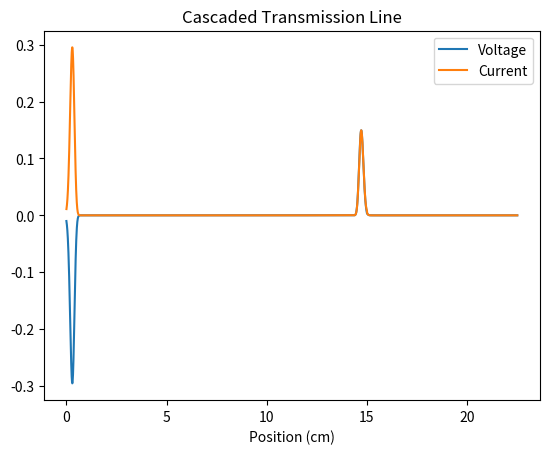
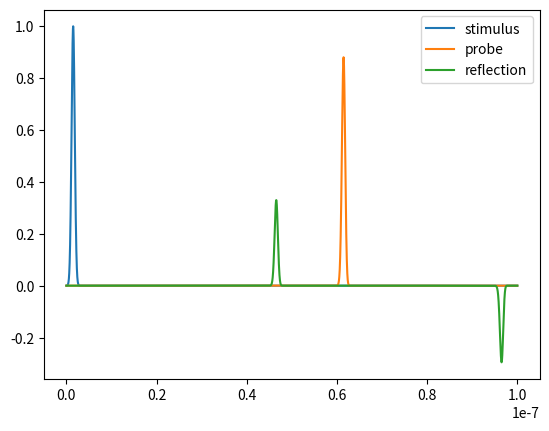
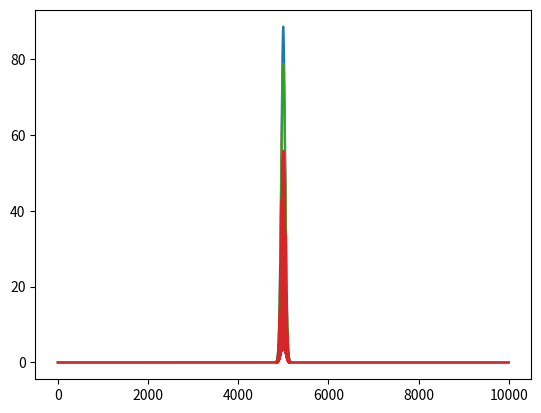

Write the Python code that produced these figures, in order.
import numpy as np
import matplotlib.pyplot as plt
from numpy import sqrt
from math import ceil
from math import sqrt
from cmath import log

ps = 1E-12
c = 3E8

delta_t = 10 * ps  # time step
delta_x = c * delta_t * 2   #cm


def stimulus(t):
    tau = 50 * delta_t
    t0 = 3 * tau
    return np.exp(-((t - t0) / tau) ** 2)


#stimulus_index = 20  # round(num_points / 2)


def calc_i_next(i_prev, v_now, L):
    return i_prev - (delta_t / (L * delta_x)) * (v_now[1:] - v_now[0:-1])


def calc_v_next(v_prev, i_now, v_next_left, v_next_right, C):
    result = v_prev[1:-1] - (delta_t / (C * delta_x)) * (i_now[1:] - i_now[0:-1])
    return np.concatenate((np.array([v_next_left]),
                           result,
                           np.array([v_next_right])))


class TransmissionLine:
    def __init__(self, z0, Er, length_cm):
        self.z0 = z0   # characteristic impedance
        self.vp = c / np.sqrt(Er)  # propagation velocity
        self.L = self.z0 / self.vp  # pul inductance (H/m)
        self.C = 1 / (self.z0 * self.vp)  # cap pul  (F/m)
        # number of spatial steps for this line 
        self.num_dx = ceil(length_cm/delta_x)  

        # arrays for FDTD calculation
        self.v_p = np.zeros(self.num_dx)
        self.i_p = np.zeros(self.num_dx - 1)
        self.v_a = np.zeros(self.num_dx)
        self.i_b = np.zeros(self.num_dx - 1)
        self.v_c = np.zeros(self.num_dx)
        self.i_d = np.zeros(self.num_dx - 1)

    def transmitted_voltage_right(self):
        return 1 / 2 * (self.v_p[-2] + (self.i_d[-1] + self.i_b[-1]) / 2 * self.z0)

    def transmitted_voltage_left(self):
        return 1 / 2 * (self.v_p[1] - (self.i_d[0] + self.i_b[0]) / 2 * self.z0)


fast_forward_n = 200  # only plots every n iterations to speed up calculation


class Setup:
    def __init__(self):
        self.tline_chain = []
        self.sftf_source = None

    def config_sftf_measurement(self, stim_length, probe_length, stim_function, num_cycles):
        stim_index = ceil(stim_length / delta_x)
        probe_index = ceil(probe_length / delta_x)
        self.sftf_source = (stim_index, probe_index, stim_function, num_cycles)

    def add_tline_to_chain(self, tline):
        self.tline_chain.append(tline)

    def calc_freq_domain(self,refl_array, plt, stim_array,\
            probe_array1, probe_array2, i_probe,\
            probe_offset, begin_impedance, end_impedance):
        plt.figure(3)
        in_fft = np.fft.fft(stim_array)
        probe_fft1 = np.fft.fft(probe_array1)
        probe_fft2 = np.fft.fft(probe_array2)
        refl_fft = np.fft.fft(refl_array)
        i_probe_fft = np.fft.fft(i_probe)


        plt.plot(np.fft.fftshift(np.abs(in_fft)))
        plt.plot(np.fft.fftshift(np.abs(probe_fft1)))
        plt.plot(np.fft.fftshift(np.abs(probe_fft2)))
        plt.plot(np.fft.fftshift(np.abs(refl_fft)))

        #Calc Reflection
        input_voltage = sum(abs(in_fft))
        refl_voltage = sum(abs(refl_fft))
        s11 = refl_voltage / input_voltage
        print("S11: " + str(s11))

        #Calc Transmission
        output_voltage1_mag = sum(abs(probe_fft1))
        s21 = (output_voltage1_mag / sqrt(end_impedance))\
                /(input_voltage/ sqrt(begin_impedance))
        print("S21: " + str(s21))

        print("Total power: " + str(s11**2 + s21**2))

        #Calc Gamma     -- Adjust reflection to have variable location
        output_voltage2_mag = sum(abs(probe_fft2))

        output_voltage1 = sum(probe_fft1)
        output_voltage2 = sum(probe_fft2)
        gamma = (1/(probe_offset * delta_x) )* log(output_voltage2/output_voltage1_mag)
        print("Gamma: " + str(gamma))
    
        #Calc Characteristic Impedance --V / I_avg
        z0 = output_voltage1_mag / sum(abs(i_probe_fft)) 
        print("Characteristic Impedance: " + str(z0))
        
        



    def run_sim(self):
        # extract SFTF/probe configuration from tuple
        probe_offset = 10 #TODO this was randomly chosen
        num_cycles = self.sftf_source[3]
        stim_function = self.sftf_source[2]
        probe_index = self.sftf_source[1]
        stim_index = self.sftf_source[0]
        total_points = sum(line.num_dx for line in self.tline_chain)
        stim_array = []
        probe_array1 = []
        probe_array2 = []
        i_probe = []
        refl_array = []


        plt.ion()  # Turn on interactive mode
        fig, ax = plt.subplots()
        x = np.array(range(0, total_points)) * delta_x
        line = ax.plot(x, np.zeros(total_points), label='Voltage')
        line2 = ax.plot(x, np.zeros(total_points),label='Current')
        ax.set_xlabel("Position (cm)")
        ax.set_title('Cascaded Transmission Line')
        ax.legend()

        # Update function
        def update_plot(new_x, new_y, new_x2, new_y2):
            ax.cla()  # Clear the current axes
            ax.plot(new_x, new_y, label='Voltage')
            ax.plot(new_x2, new_y2,label='Current')  # Redraw with updated data
            ax.set_xlabel("Position (cm)")
            ax.set_title('Cascaded Transmission Line')
            ax.legend()
            
            # plt.ylim([-0.5, 1.1])
            plt.draw()

        for n in range(0, num_cycles):
            time = n * delta_t

            num_tlines = len(self.tline_chain)
            for idx, line in enumerate(self.tline_chain):

                feed_line = self.tline_chain[idx-1] if idx > 0 else None
                fed_line = self.tline_chain[idx+1] if idx < num_tlines - 1 else None

                # update voltage using central differencing
                if feed_line is None:
                    left_voltage = line.v_p[1]
                else:
                    left_gamma = (line.z0 - feed_line.z0) / (line.z0 + feed_line.z0)
                    from_line_wave = line.transmitted_voltage_left()
                    from_feed_wave = feed_line.transmitted_voltage_right()
                    left_voltage = ((1 + left_gamma) * from_feed_wave + (1 - left_gamma) * from_line_wave)

                if fed_line is None:
                    right_voltage = line.v_p[-2]
                else:
                    from_line_wave = line.transmitted_voltage_right()
                    from_fed_wave = fed_line.transmitted_voltage_left()
                    right_gamma = (fed_line.z0 - line.z0) / (fed_line.z0 + line.z0)
                    right_voltage = ((1 + right_gamma) * from_line_wave + (1 - right_gamma) * from_fed_wave)

                line.v_c = calc_v_next(line.v_a, line.i_b, left_voltage, right_voltage, line.C)

                if idx == 0:
                    # add SF/TF stimulus source
                    line.v_c[stim_index + 1] += stim_function(time) / 2
                    line.i_b[stim_index] += stim_function(time - delta_t / 2) / line.z0 / 2

                # update i from central differencing
                line.i_d = calc_i_next(line.i_b, line.v_c, line.L)

                # store last 3 voltages and currents for central differencing and absorbing BCs
                line.v_p = line.v_a.copy()
                line.v_a = line.v_c.copy()
                line.i_p = line.i_b.copy()
                line.i_b = line.i_d.copy()

            combined_voltage = np.concatenate(
                tuple(line.v_c for line in self.tline_chain)
            )
            combined_current_norm = np.concatenate(
                tuple(line.i_d * line.z0 for line in self.tline_chain)
            )
            combined_current = np.concatenate(
                tuple(line.i_d  for line in self.tline_chain)
            )
            combined_current_prev = np.concatenate(
                tuple(line.i_p  for line in self.tline_chain)
            )
            current_x = np.concatenate(
                tuple((np.arange(0, line.num_dx-1) + line.num_dx * idx) * delta_x + delta_x/2 for idx, line in enumerate(self.tline_chain))
            )
            stim_array.append(stim_function(time))
            refl_array.append(combined_voltage[stim_index - 2])
            probe_array1.append(combined_voltage[probe_index])
            probe_array2.append(combined_voltage[probe_index + probe_offset])

            #Current averaging probe
            i_avg = (combined_current[probe_index + 1] +\
                    combined_current_prev[probe_index+1] +\
                    combined_current_prev[probe_index] + \
                    combined_current[probe_index]) * 0.25
            i_probe.append(i_avg)

            if n % fast_forward_n == 0:
                update_plot(delta_x * np.array(range(0, total_points)), combined_voltage, current_x, combined_current_norm)
                plt.pause(0.01)
                print(time)

        plt.figure(2)
        time_plot = np.arange(0, num_cycles) * delta_t
        plt.plot(time_plot, stim_array, time_plot, probe_array1, time_plot, refl_array)
        plt.legend(['stimulus', 'probe', 'reflection'])
 
        self.calc_freq_domain(refl_array, plt,stim_array,\
                probe_array1, probe_array2, i_probe,\
                probe_offset, self.tline_chain[0].z0, \
                self.tline_chain[-1].z0)
        plt.show(block=True)

# def calc_v_right(v_current, i_past, i_future):
#     return v_current[0:-1] - delta_x / delta_t * L * (i_future - i_past)
#
#
# def calc_i_right(i_current, v_past, v_future):
#     return i_current[0:-1] - delta_x / delta_t * C * (v_future[1:-1] - v_past[1:-1])


def main():
    num_cycles = 10000
    
    z0_1 = 50
    z0_2 = 100
    z0_3 = 50
    length1_cm = 7.5
    length2_cm = 7.5 
    length3_cm = 7.5

    tline1 = TransmissionLine(z0_1, 1, length1_cm)
    tline2 = TransmissionLine(z0_2, 1, length2_cm)
    tline3 = TransmissionLine(z0_3, 1, length3_cm)

    setup = Setup()

    stimulus_start_cm = 0.1 * length1_cm 
    probe_pos_cm = length1_cm + length2_cm + 0.5 * length3_cm
    #probe_pos_cm = length1_cm + 0.5 * length2_cm 
    #probe_pos_cm = 0.5 * length1_cm
    setup.add_tline_to_chain(tline1)
    setup.add_tline_to_chain(tline2)
    setup.add_tline_to_chain(tline3)
    setup.config_sftf_measurement(stimulus_start_cm, probe_pos_cm, stimulus, num_cycles)
    setup.run_sim()

main()

